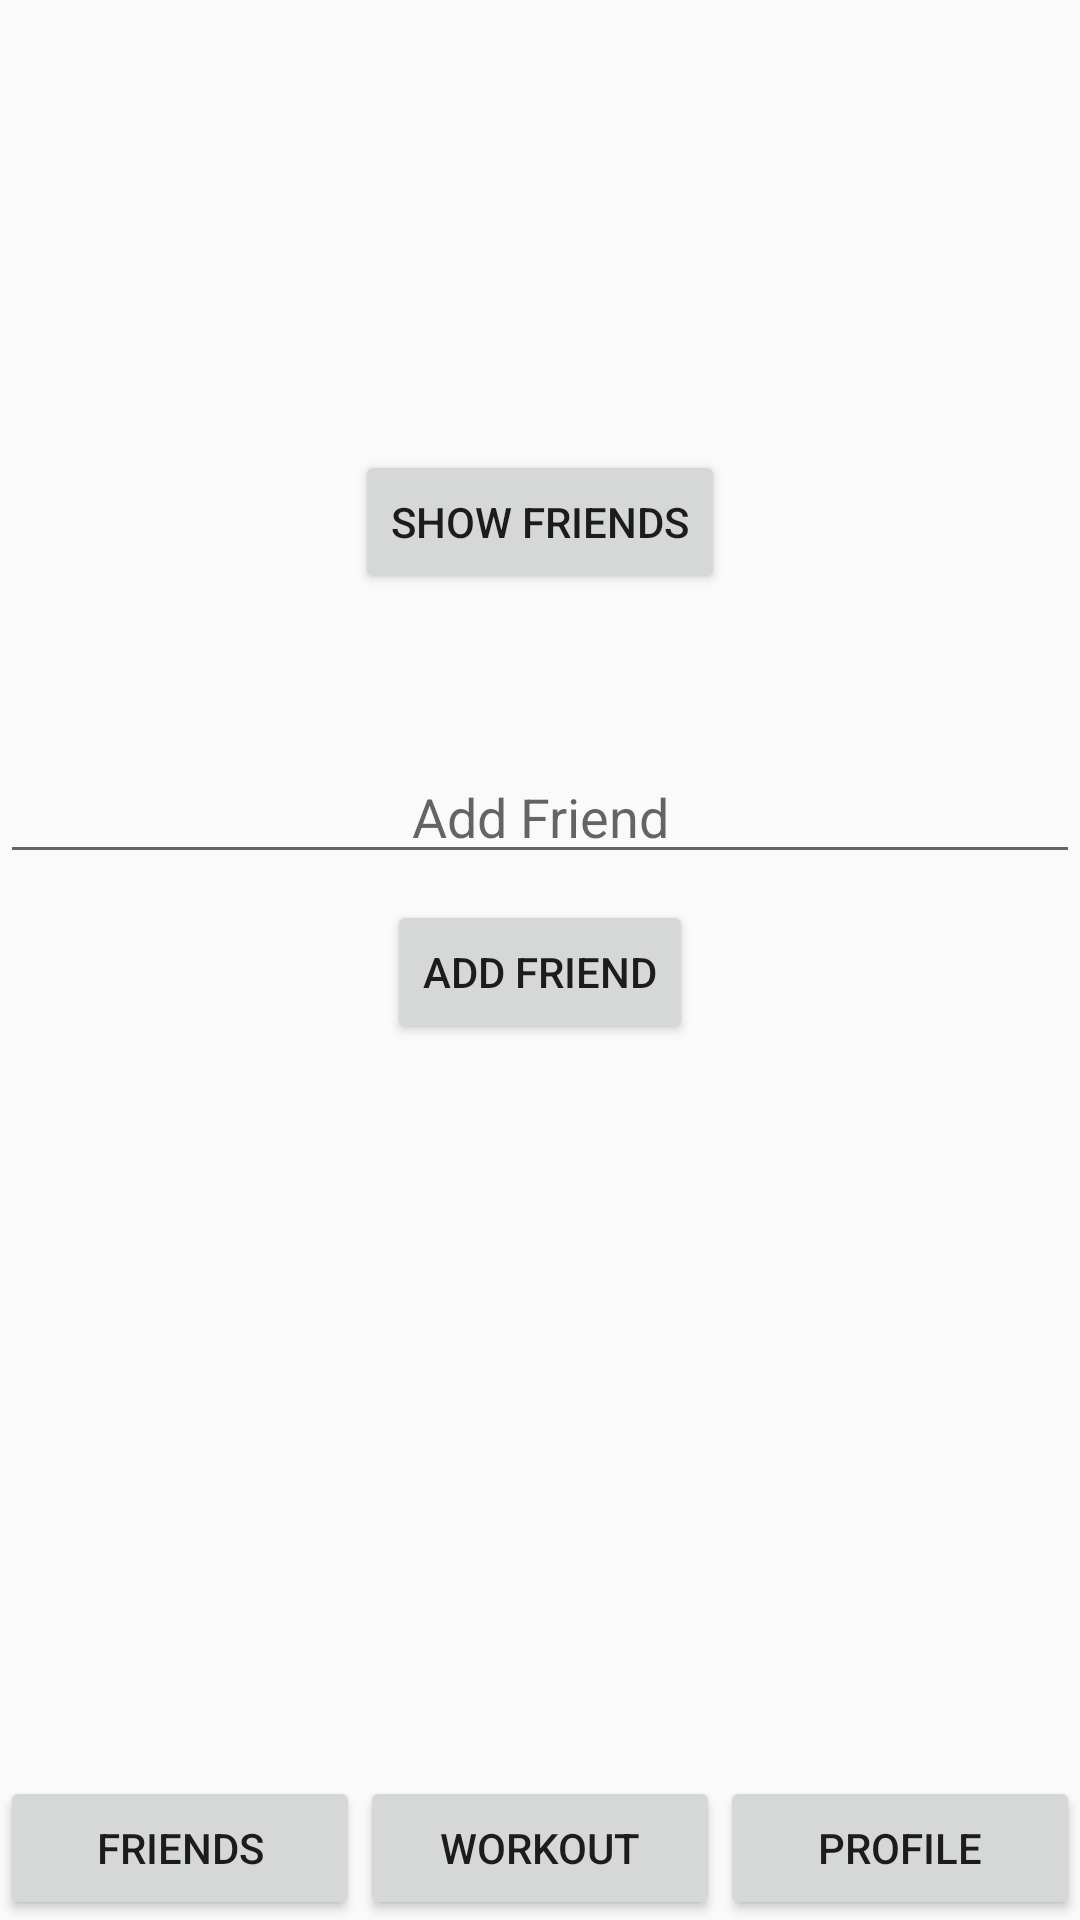

Reconstruct the res/layout file that produces this screen, plus the resources it refers to.
<!-- AndroidManifest.xml: application theme Theme.WorkoutGenerator -->
<!-- res/layout/friends_layout.xml -->
<?xml version="1.0" encoding="utf-8"?>
<RelativeLayout xmlns:android="http://schemas.android.com/apk/res/android"
    android:layout_width="match_parent"
    android:layout_height="match_parent">


    <EditText
        android:id="@+id/friend"
        android:layout_width="match_parent"
        android:layout_height="wrap_content"
        android:layout_marginTop="250dp"
        android:hint="Add Friend"
        android:gravity="center"></EditText>

    <Button
        android:id="@+id/showFriends"
        android:layout_width="wrap_content"
        android:layout_height="wrap_content"
        android:layout_centerHorizontal="true"
        android:layout_marginTop="150dp"
        android:text="show friends">
    </Button>

    <Button
        android:id="@+id/addFriend"
        android:layout_width="wrap_content"
        android:layout_height="wrap_content"
        android:text="Add Friend"
        android:layout_centerHorizontal="true"
        android:layout_marginTop="300dp" />

    <TextView
        android:id="@+id/friendList"
        android:layout_width="match_parent"
        android:layout_height="wrap_content"
        android:text=""
        android:layout_centerHorizontal="true"
        android:layout_marginTop="400dp"></TextView>


    <LinearLayout
        android:layout_width="match_parent"
        android:layout_height="wrap_content"
        android:orientation="horizontal"
        android:layout_alignParentBottom="true">

        <Button
            android:id="@+id/friendsBtn"
            android:layout_width="0dp"
            android:layout_height="match_parent"
            android:layout_weight="1"
            android:text="Friends"></Button>

        <Button
            android:id="@+id/workoutBtn"
            android:layout_width="0dp"
            android:layout_height="match_parent"
            android:layout_weight="1"
            android:text="Workout"></Button>

        <Button
            android:id="@+id/profileBtn"
            android:layout_width="0dp"
            android:layout_height="match_parent"
            android:layout_weight="1"
            android:text="Profile"></Button>

    </LinearLayout>


</RelativeLayout>
<!-- resources referenced by this layout -->
<resources>
  <style name="Theme.WorkoutGenerator" parent="android:Theme.Material.Light.NoActionBar">
          <item name="android:windowAnimationStyle">@style/CustomActivityAnimation</item>
      </style>
  <style name="CustomActivityAnimation" parent="@android:style/Animation.Activity">
          <item name="android:activityOpenEnterAnimation">@anim/slide_in_right</item>
          <item name="android:activityOpenExitAnimation">@anim/slide_out_left</item>
          <item name="android:activityCloseEnterAnimation">@anim/slide_in_left</item>
          <item name="android:activityCloseExitAnimation">@anim/slide_out_right</item>
      </style>
</resources>
